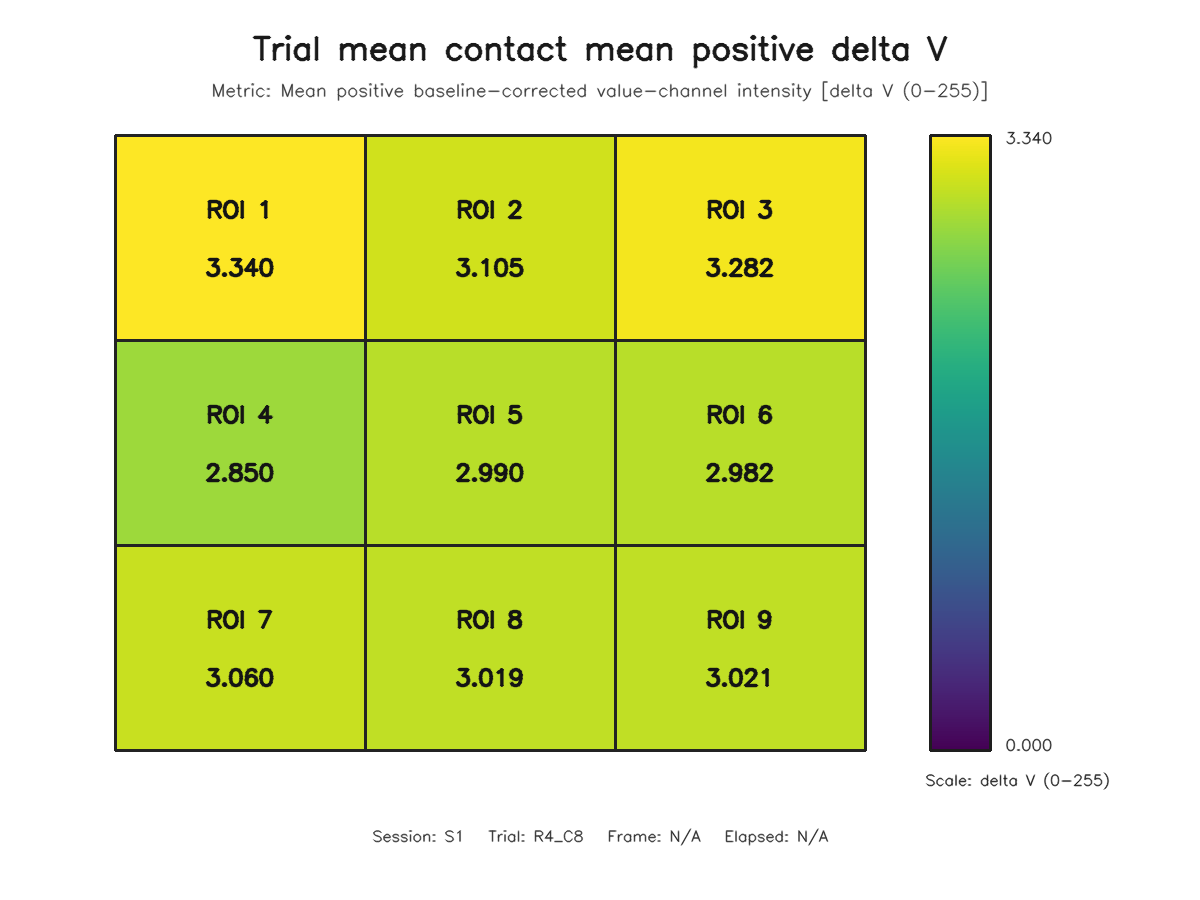

The data file committed next to this chart (first rows):
roi, row, column, value
1, 1, 1, 3.34
2, 1, 2, 3.105
3, 1, 3, 3.282
4, 2, 1, 2.85
5, 2, 2, 2.99
6, 2, 3, 2.982
7, 3, 1, 3.06
8, 3, 2, 3.019
9, 3, 3, 3.021
